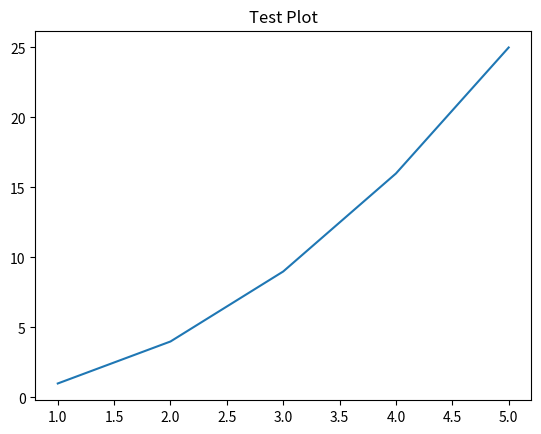

Source code (Python):
import matplotlib.pyplot as plt

x = [1, 2, 3, 4, 5]
y = [1, 4, 9, 16, 25]
plt.plot(x, y)
plt.title("Test Plot")
print("Plot created successfully.")
plt.show()
